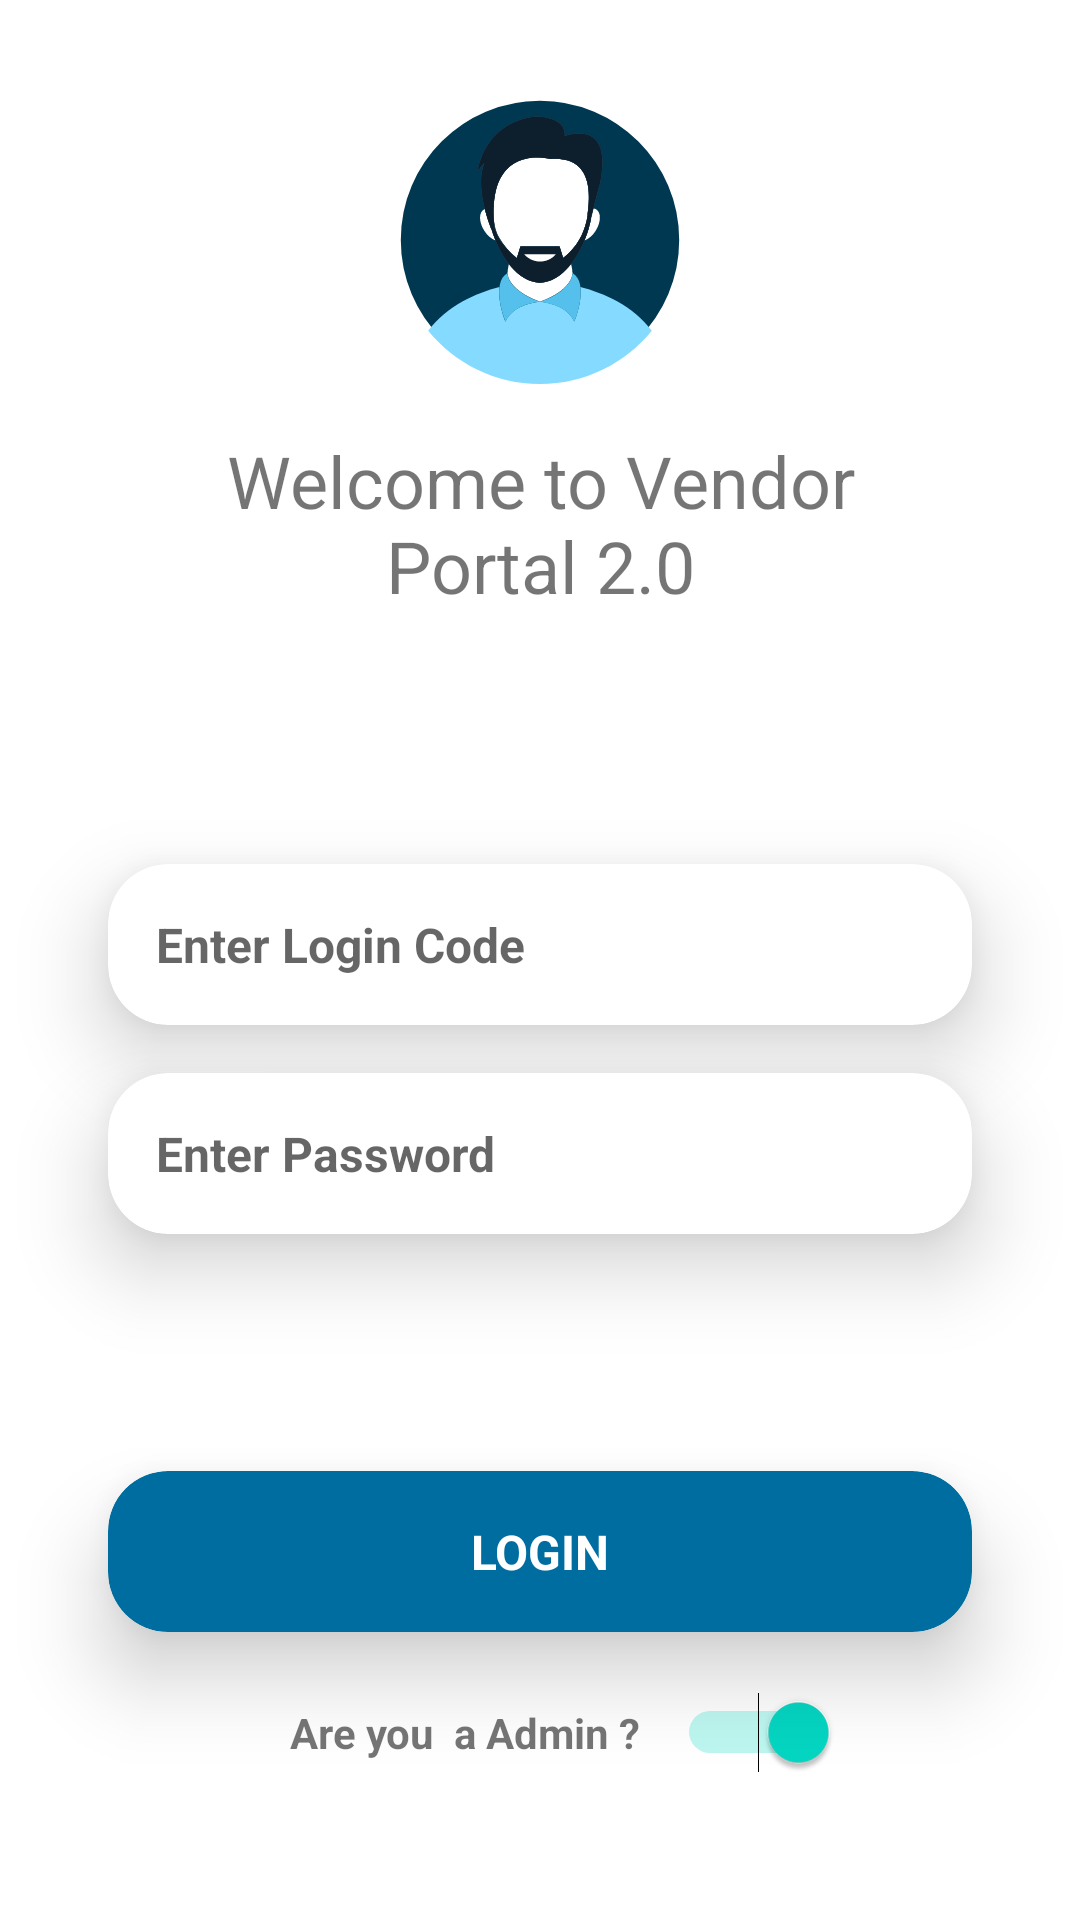

The Android layout XML behind this screen, and the referenced resources:
<!-- AndroidManifest.xml: application theme Theme.VendorPortal -->
<!-- res/layout/fragment_login_admin.xml -->
<?xml version="1.0" encoding="utf-8"?>
<androidx.constraintlayout.widget.ConstraintLayout xmlns:android="http://schemas.android.com/apk/res/android"
    xmlns:app="http://schemas.android.com/apk/res-auto"
    xmlns:tools="http://schemas.android.com/tools"
    android:layout_width="match_parent"
    android:layout_height="match_parent">


    <androidx.appcompat.widget.AppCompatImageView
        android:id="@+id/iv_login"
        android:layout_width="0dp"
        android:layout_height="0dp"
        android:layout_marginTop="32dp"
        android:src="@drawable/ic_profile"
        app:layout_constraintEnd_toEndOf="parent"
        app:layout_constraintHeight_percent="0.15"
        app:layout_constraintStart_toStartOf="parent"
        app:layout_constraintTop_toTopOf="parent"
        app:layout_constraintWidth_percent="0.3" />

    <com.google.android.material.textview.MaterialTextView
        android:id="@+id/tv_welcome"
        android:layout_width="0dp"
        android:layout_height="wrap_content"
        android:layout_marginTop="16dp"
        android:gravity="center"
        android:text="Welcome to Vendor Portal 2.0"
        android:textSize="24sp"
        app:layout_constraintEnd_toEndOf="parent"
        app:layout_constraintStart_toStartOf="parent"
        app:layout_constraintTop_toBottomOf="@id/iv_login"
        app:layout_constraintWidth_percent="0.6" />

    <com.google.android.material.card.MaterialCardView
        android:layout_width="0dp"
        android:layout_height="wrap_content"
        android:layout_marginTop="32dp"
        app:cardCornerRadius="20dp"
        app:cardElevation="16dp"
        android:id="@+id/cd_username"
        app:layout_constraintEnd_toEndOf="parent"
        app:layout_constraintStart_toStartOf="parent"
        app:layout_constraintTop_toBottomOf="@id/guideline3"
        app:layout_constraintWidth_percent="0.8">

        <EditText
            android:layout_width="match_parent"
            android:layout_height="wrap_content"
            android:background="@android:color/transparent"
            android:hint="Enter Login Code"
            android:id="@+id/ed_logincode"
            android:textSize="16sp"
            android:textColor="@color/black"
            android:textStyle="bold"
            android:padding="16dp" />
    </com.google.android.material.card.MaterialCardView>


    <com.google.android.material.card.MaterialCardView
        android:layout_width="0dp"
        android:layout_height="wrap_content"
        android:layout_marginTop="16dp"
        app:cardCornerRadius="20dp"
        app:cardElevation="16dp"
        app:layout_constraintEnd_toEndOf="parent"
        app:layout_constraintStart_toStartOf="parent"
        app:layout_constraintTop_toBottomOf="@id/cd_username"
        app:layout_constraintWidth_percent="0.8">

        <EditText
            android:layout_width="match_parent"
            android:layout_height="wrap_content"
            android:background="@android:color/transparent"
            android:hint="Enter Password"
            android:id="@+id/ed_password"
            android:textSize="16sp"
            android:textColor="@color/black"
            android:textStyle="bold"
            android:padding="16dp" />
    </com.google.android.material.card.MaterialCardView>


    <Switch
        android:id="@+id/switch_vendor"
        android:layout_width="wrap_content"
        android:layout_height="wrap_content"
        android:layout_marginTop="20dp"
        android:layout_marginEnd="24dp"
        android:checked="true"
        app:layout_constraintEnd_toEndOf="parent"
        app:layout_constraintHorizontal_bias="0.8"
        app:layout_constraintStart_toStartOf="parent"
        app:layout_constraintTop_toBottomOf="@id/cd_login"
        tools:ignore="UseSwitchCompatOrMaterialXml" />

    <com.google.android.material.textview.MaterialTextView
        android:id="@+id/tv_are_you_a_vendor"
        android:layout_width="wrap_content"
        android:layout_height="wrap_content"
        android:layout_marginEnd="12dp"
        android:text="Are you  a Admin ?"
        android:textStyle="bold"
        app:layout_constraintBottom_toBottomOf="@id/switch_vendor"
        app:layout_constraintEnd_toStartOf="@id/switch_vendor"
        app:layout_constraintTop_toTopOf="@id/switch_vendor" />


    <com.google.android.material.card.MaterialCardView
        android:layout_width="0dp"
        android:layout_height="wrap_content"
        app:layout_constraintBottom_toBottomOf="@id/guideline2"
        app:layout_constraintWidth_percent="0.8"
        app:layout_constraintStart_toStartOf="parent"
        app:layout_constraintEnd_toEndOf="parent"
        app:cardCornerRadius="20dp"
        app:cardElevation="16dp"
        android:id="@+id/cd_login"
        app:cardBackgroundColor="@color/app_primary_900"
        app:layout_constraintBottom_toTopOf="@id/guideline2">
        <TextView
            android:layout_width="match_parent"
            android:layout_height="match_parent"
            android:padding="16dp"
            android:text="LOGIN"
            android:textStyle="bold"
            android:textSize="16sp"
            android:gravity="center"
            android:textColor="@color/white"/>
    </com.google.android.material.card.MaterialCardView>

    <androidx.constraintlayout.widget.Guideline
        android:id="@+id/guideline2"
        android:layout_width="wrap_content"
        android:layout_height="wrap_content"
        android:orientation="horizontal"
        app:layout_constraintGuide_percent="0.85" />

    <androidx.constraintlayout.widget.Guideline
        android:id="@+id/guideline3"
        android:layout_width="wrap_content"
        android:layout_height="wrap_content"
        android:orientation="horizontal"
        app:layout_constraintGuide_percent="0.4" />


</androidx.constraintlayout.widget.ConstraintLayout>
<!-- resources referenced by this layout -->
<resources>
  <color name="app_primary_900">#006da1</color>
  <color name="black">#FF000000</color>
  <color name="white">#FFFFFFFF</color>
  <!-- drawable ic_profile: vector/xml drawable (drawable, 5999 chars, omitted) -->
  <style name="Theme.VendorPortal" parent="Theme.MaterialComponents.DayNight.DarkActionBar">
          
          <item name="colorPrimary">@color/purple_500</item>
          <item name="colorPrimaryVariant">@color/purple_700</item>
          <item name="colorOnPrimary">@color/white</item>
          
          <item name="colorSecondary">@color/teal_200</item>
          <item name="colorSecondaryVariant">@color/teal_700</item>
          <item name="colorOnSecondary">@color/black</item>
          
          <item name="android:statusBarColor" tools:targetApi="l">?attr/colorPrimaryVariant</item>
          
      </style>
  <color name="purple_500">#006da1</color>
  <color name="purple_700">#004f80</color>
  <color name="teal_200">#FF03DAC5</color>
  <color name="teal_700">#FF018786</color>
</resources>
